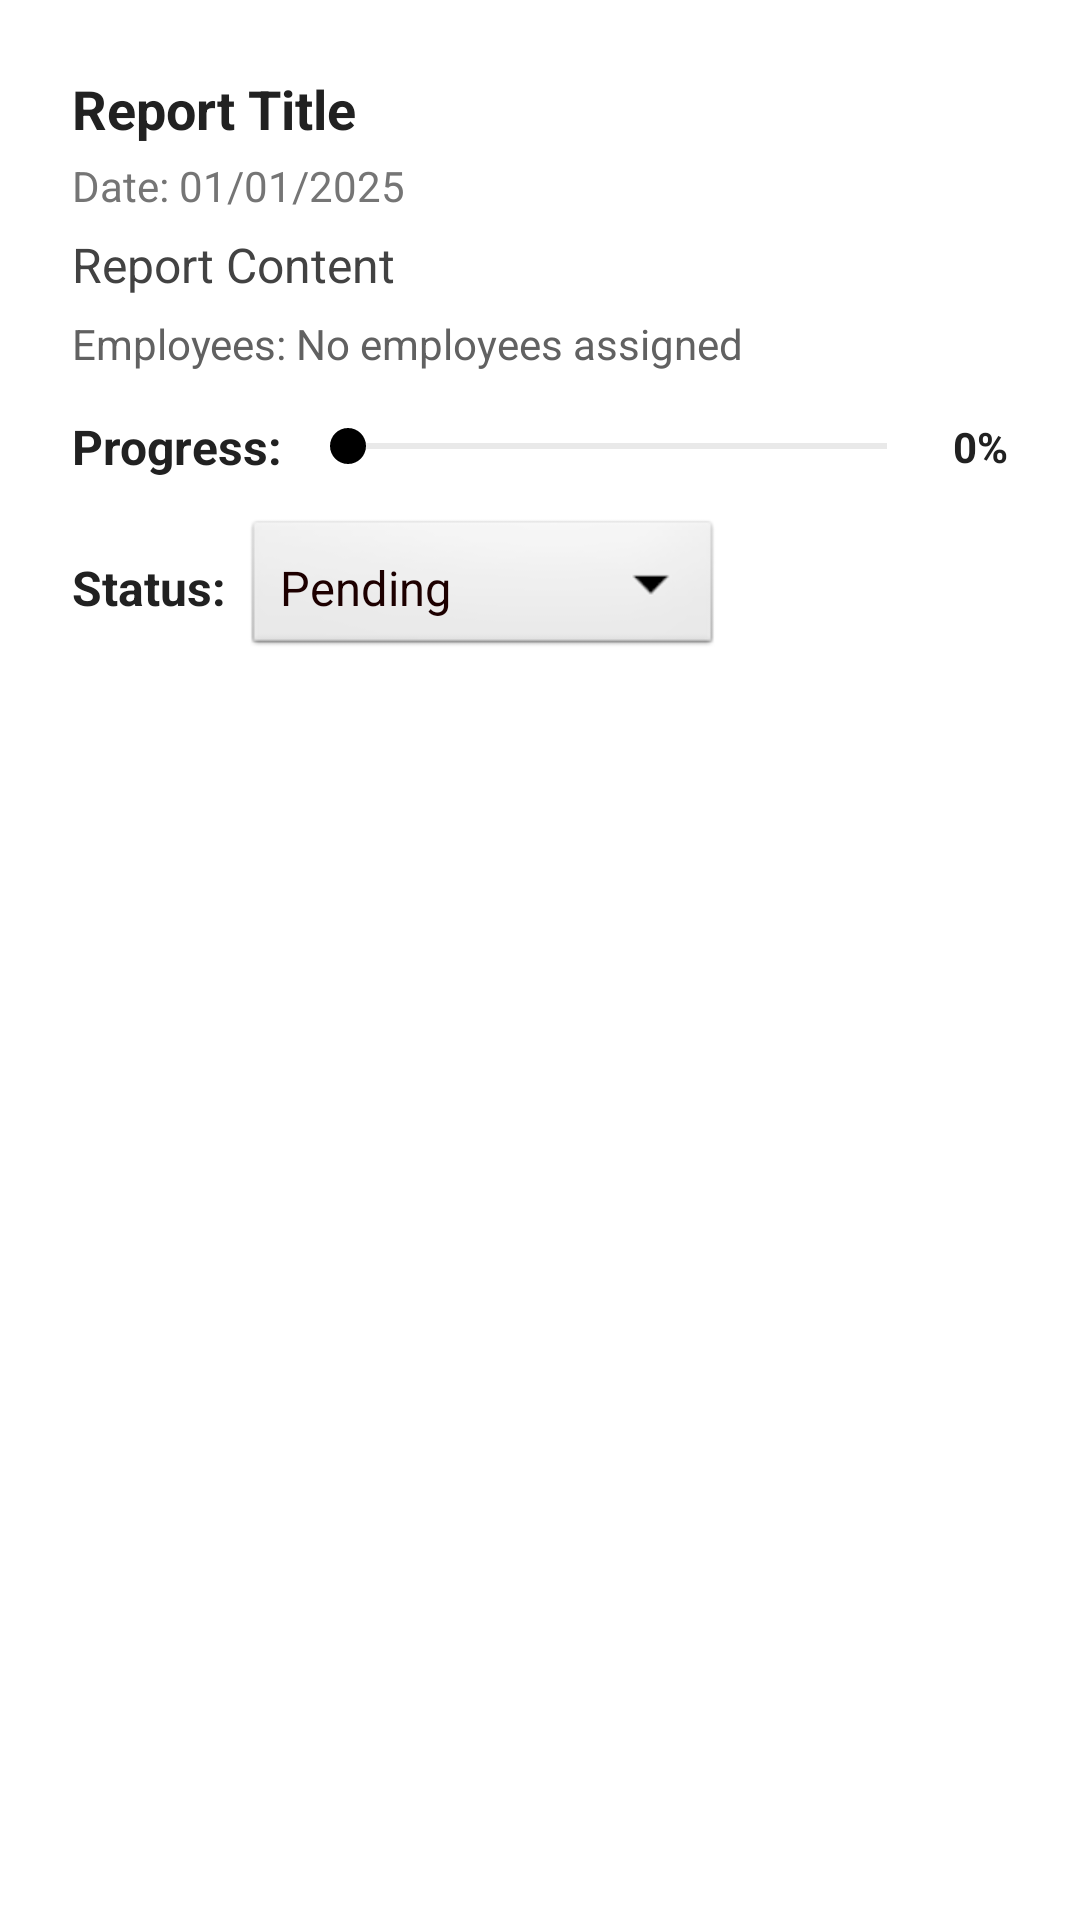

Produce the Android XML layout that renders to this screen, including the resource entries it uses.
<!-- AndroidManifest.xml: application theme Theme.StartupManagementSystem -->
<!-- res/layout/report_item.xml -->
<?xml version="1.0" encoding="utf-8"?>
<ScrollView xmlns:android="http://schemas.android.com/apk/res/android"
    android:layout_width="match_parent"
    android:layout_height="wrap_content"
    android:fillViewport="true"
    android:padding="12dp">

    <LinearLayout
        android:layout_width="match_parent"
        android:layout_height="wrap_content"
        android:orientation="vertical"
        android:background="@android:color/white"
        android:elevation="4dp"
        android:padding="12dp"
        android:layout_marginBottom="8dp">

        
        <TextView
            android:id="@+id/reportTitle"
            android:layout_width="match_parent"
            android:layout_height="wrap_content"
            android:text="Report Title"
            android:textSize="18sp"
            android:textStyle="bold"
            android:textColor="#212121"
            android:maxLines="1"
            android:ellipsize="end"
            android:paddingBottom="4dp" />

        
        <TextView
            android:id="@+id/reportDate"
            android:layout_width="match_parent"
            android:layout_height="wrap_content"
            android:text="Date: 01/01/2025"
            android:textSize="14sp"
            android:textColor="#757575"
            android:paddingBottom="6dp" />

        
        <TextView
            android:id="@+id/reportContent"
            android:layout_width="match_parent"
            android:layout_height="wrap_content"
            android:text="Report Content"
            android:textSize="16sp"
            android:textColor="#424242"
            android:maxLines="3"
            android:ellipsize="end"
            android:paddingBottom="6dp" />

        
        <TextView
            android:id="@+id/reportEmployees"
            android:layout_width="match_parent"
            android:layout_height="wrap_content"
            android:text="Employees: No employees assigned"
            android:textSize="14sp"
            android:textColor="#616161"
            android:paddingBottom="8dp" />

        
        <LinearLayout
            android:layout_width="match_parent"
            android:layout_height="wrap_content"
            android:orientation="horizontal"
            android:gravity="center_vertical"
            android:paddingVertical="6dp">

            <TextView
                android:layout_width="wrap_content"
                android:layout_height="wrap_content"
                android:text="Progress:"
                android:textSize="16sp"
                android:textStyle="bold"
                android:textColor="#212121"
                android:paddingEnd="6dp" />

            <SeekBar
                android:id="@+id/reportProgressBar"
                android:layout_width="0dp"
                android:layout_height="wrap_content"
                android:layout_weight="1"
                android:max="100"
                android:progress="0"
                android:thumbTint="@android:color/black"
                android:progressTint="@android:color/holo_blue_dark"
                android:splitTrack="false" />

            <TextView
                android:id="@+id/reportProgressText"
                android:layout_width="wrap_content"
                android:layout_height="wrap_content"
                android:text="0%"
                android:textSize="14sp"
                android:textStyle="bold"
                android:paddingStart="6dp"
                android:textColor="#212121" />
        </LinearLayout>

        
        <LinearLayout
            android:layout_width="match_parent"
            android:layout_height="wrap_content"
            android:orientation="horizontal"
            android:gravity="center_vertical"
            android:paddingTop="6dp">

            <TextView
                android:layout_width="wrap_content"
                android:layout_height="wrap_content"
                android:text="Status:"
                android:textSize="16sp"
                android:textStyle="bold"
                android:textColor="#212121"
                android:paddingEnd="6dp" />

            <Spinner
                android:id="@+id/reportStatusSpinner"
                android:layout_width="wrap_content"
                android:layout_height="wrap_content"
                android:padding="4dp"
                android:background="@android:drawable/btn_dropdown"
                android:entries="@array/report_status_options" />
        </LinearLayout>

    </LinearLayout>

</ScrollView>
<!-- resources referenced by this layout -->
<resources>
  <string-array name="report_status_options">
              <item>Pending</item>
              <item>In Progress</item>
              <item>Completed</item>
          </string-array>
  <style name="Theme.StartupManagementSystem" parent="Theme.MaterialComponents.DayNight.DarkActionBar">
          
          <item name="colorPrimary">@color/blue_500</item>
          <item name="colorPrimaryVariant">@color/blue_100</item>
          <item name="colorOnPrimary">@android:color/white</item>
  
          
          <item name="colorSecondary">@color/teal_200</item>
          <item name="colorSecondaryVariant">@color/teal_700</item>
          <item name="colorOnSecondary">@android:color/black</item>
  
          
          <item name="android:colorBackground">@android:color/white</item>
          <item name="colorSurface">@android:color/white</item>
          <item name="colorOnSurface">@android:color/black</item>
  
          
          <item name="colorError">@android:color/holo_red_light</item>
          <item name="colorOnError">@android:color/white</item>
  
          
          <item name="android:statusBarColor">@color/blue_700</item>
          <item name="android:navigationBarColor">@color/blue_500</item>
  
          
          <item name="android:textColorPrimary">#1D0000</item>
          <item name="android:textColorSecondary">@android:color/darker_gray</item>
          <item name="android:buttonStyle">@style/Widget.AppCompat.Button</item>
      </style>
  <color name="blue_500">#2196F3</color>
  <color name="blue_100">#BBDEFB</color>
  <color name="teal_200">#03DAC5</color>
  <color name="teal_700">#00796B</color>
  <color name="blue_700">#1976D2</color>
</resources>
